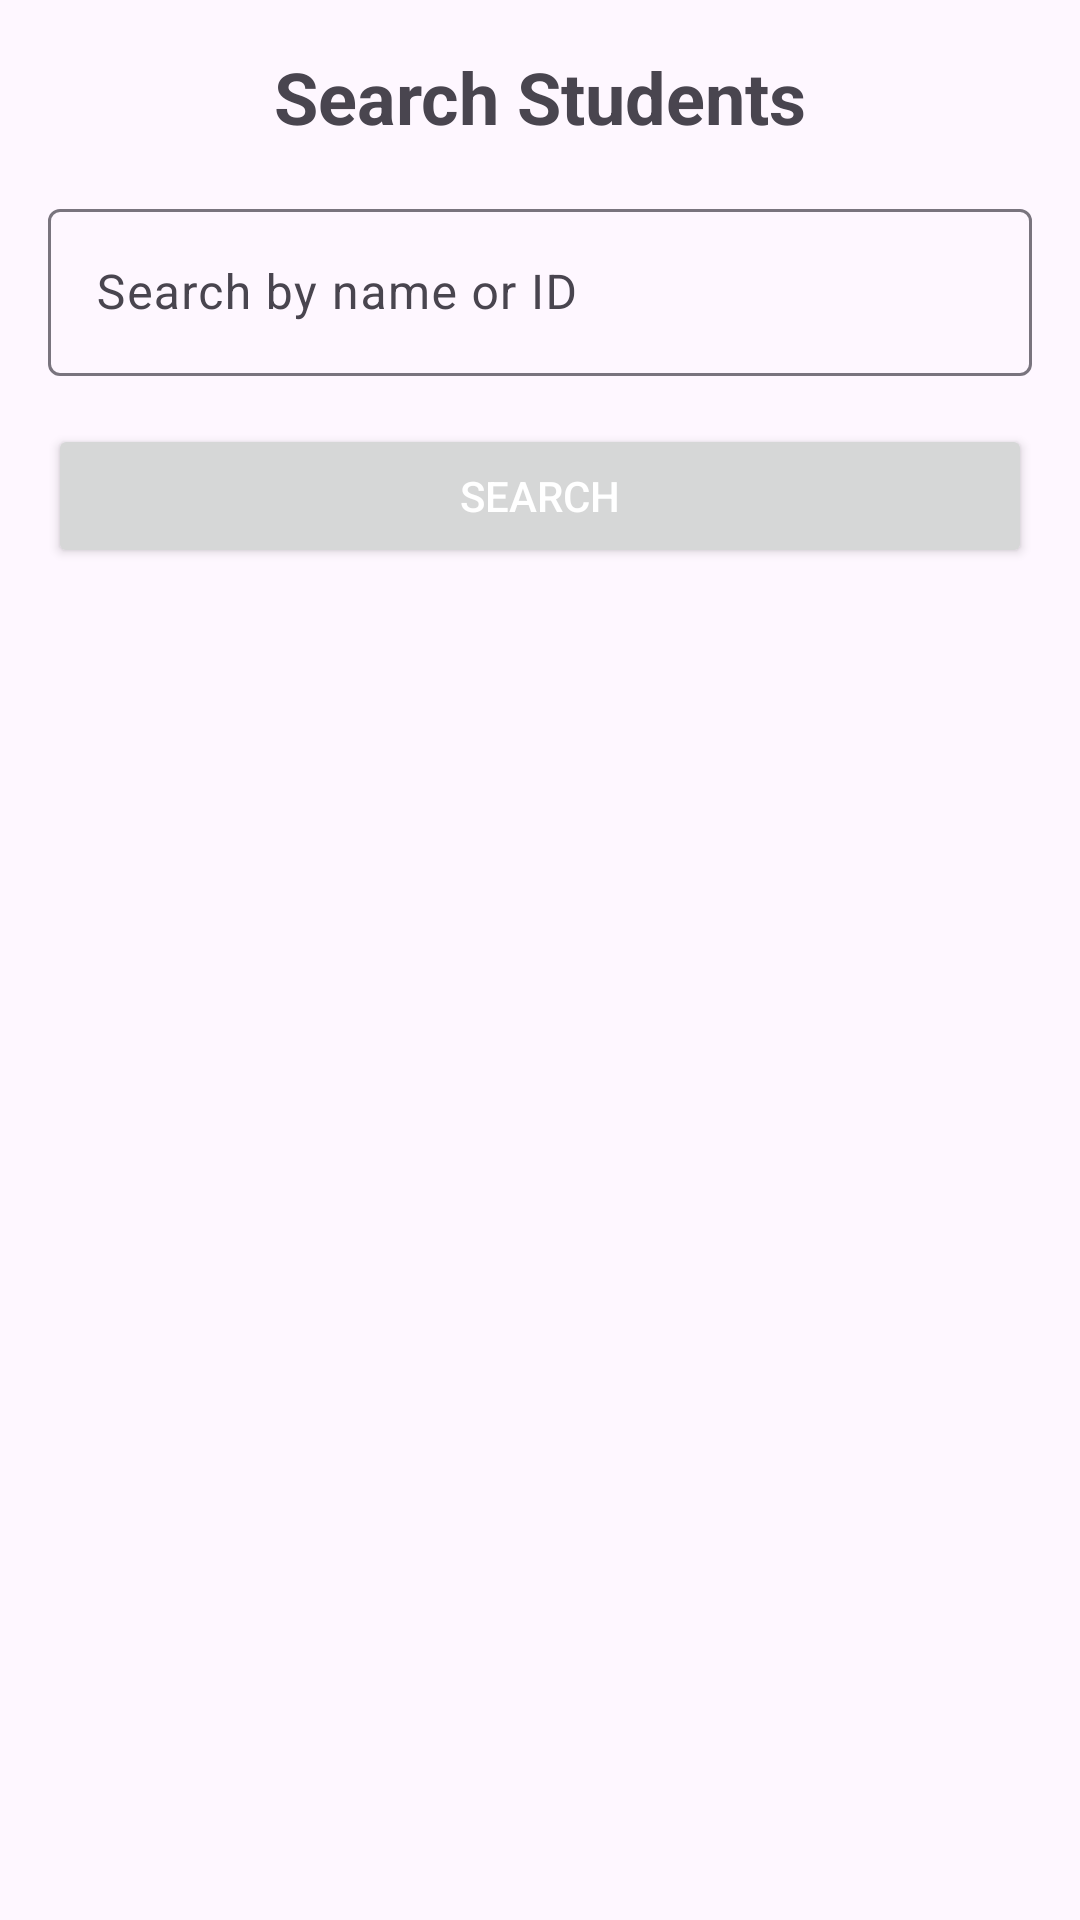

Reconstruct the res/layout file that produces this screen, plus the resources it refers to.
<!-- AndroidManifest.xml: application theme Theme.FragmentExamples -->
<!-- res/layout/fragment_search_student.xml -->
<?xml version="1.0" encoding="utf-8"?>

<LinearLayout xmlns:android="http://schemas.android.com/apk/res/android"
    xmlns:tools="http://schemas.android.com/tools"
    android:layout_width="match_parent"
    android:layout_height="match_parent"
    android:orientation="vertical"
    android:padding="16dp"
    tools:context=".SearchStudentFragment">

    <TextView
        android:layout_width="match_parent"
        android:layout_height="wrap_content"
        android:text="Search Students"
        android:textSize="24sp"
        android:textStyle="bold"
        android:gravity="center"
        android:layout_marginBottom="16dp"/>

    <com.google.android.material.textfield.TextInputLayout
        android:layout_width="match_parent"
        android:layout_height="wrap_content"
        android:layout_marginBottom="16dp">

        <com.google.android.material.textfield.TextInputEditText
            android:id="@+id/etSearch"
            android:layout_width="match_parent"
            android:layout_height="wrap_content"
            android:hint="Search by name or ID"
            android:inputType="text"/>
    </com.google.android.material.textfield.TextInputLayout>

    <Button
        android:id="@+id/btnSearch"
        android:layout_width="match_parent"
        android:layout_height="wrap_content"
        android:text="Search"
        android:textColor="@color/white"
        android:layout_marginBottom="16dp"/>

    <androidx.recyclerview.widget.RecyclerView
        android:id="@+id/rvSearchResults"
        android:layout_width="match_parent"
        android:layout_height="match_parent"
        android:clipToPadding="false"
        android:padding="8dp"/>

</LinearLayout>
<!-- resources referenced by this layout -->
<resources>
  <style name="Theme.FragmentExamples" parent="Base.Theme.FragmentExamples" />
  <style name="Base.Theme.FragmentExamples" parent="Theme.Material3.DayNight.NoActionBar">
          
          
      </style>
  <!-- not gathered from this repository: default colours our renderer supplied (Android Studio template values) -->
  <color name="white">#FFFFFFFF</color>
</resources>
